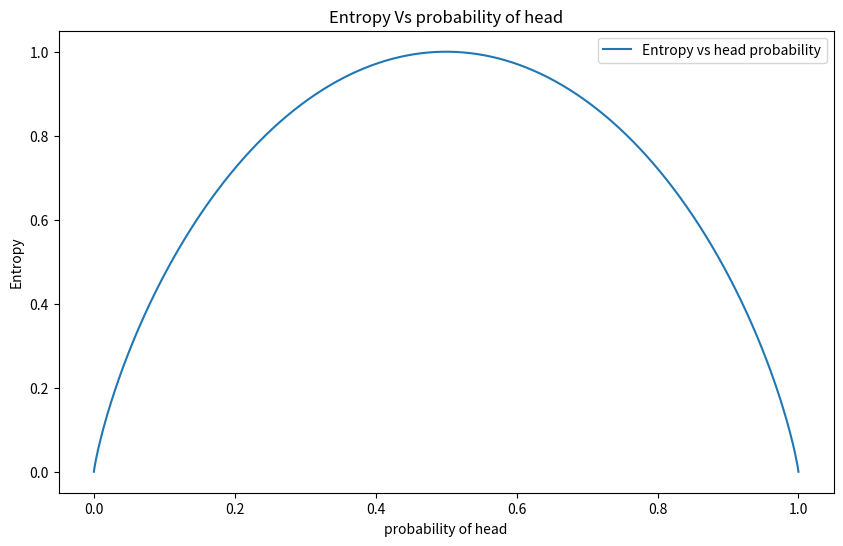
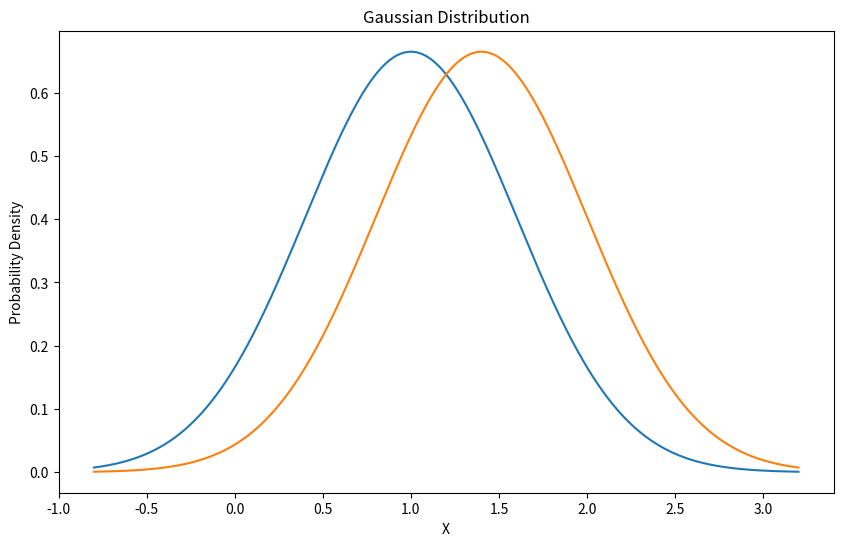
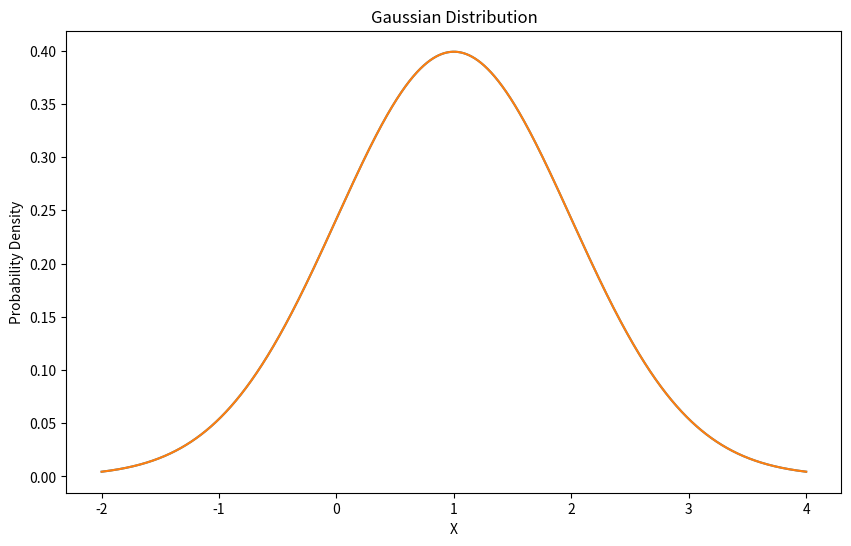
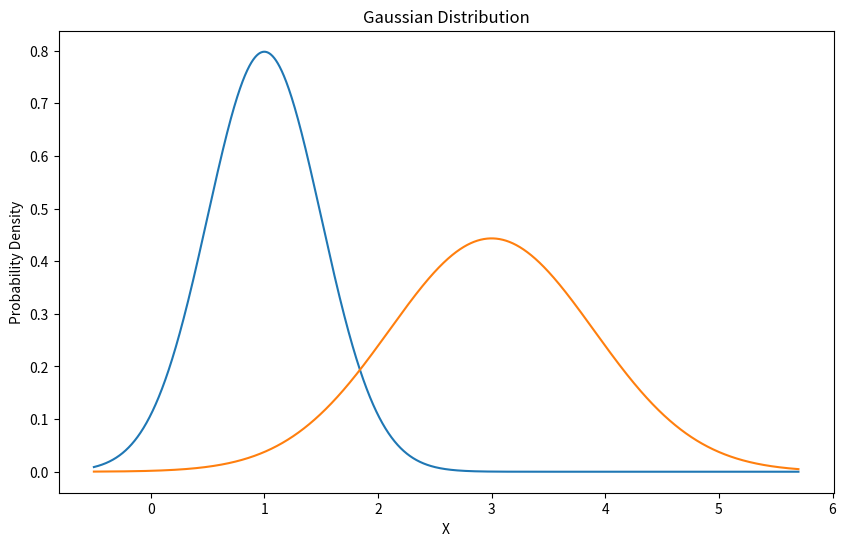
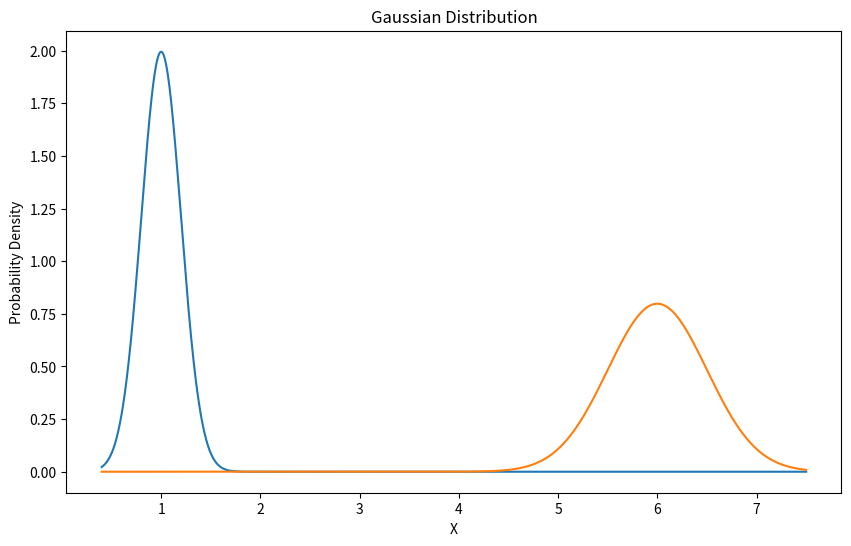

These figures' Python source, in order:
import numpy as np
import matplotlib.pyplot as plt 
from matplotlib.lines import Line2D
import math
# Q (7)(a) 
# #  entropy of fair coin will be summation of(p(x)*log(1/p(x)))
# probability of head=1/2 and tail is 1/2
# entropy=0.5*log(2)+0.5(log(2))
entropy_fair=math.log2(2) 
print(f"Entropy of fair coin is {entropy_fair}")

# #  calculating the entropy of biased coin 
xvalues=np.linspace(0.00000001,0.99999999,1000)
yvalues=-(xvalues*np.log2(xvalues)+(1-xvalues)*np.log2(1-xvalues))
fig=plt.figure(figsize=(10,6))
plt.title("Entropy Vs probability of head")
plt.xlabel("probability of head")
plt.ylabel("Entropy")
plt.plot(xvalues,yvalues,label="Entropy vs head probability")
plt.legend()
plt.show()

# Q (7)(b)
#  gaussian distribution
def gauss_distribution(x,mu1,sigma1):
    return (1/(sigma1*np.sqrt(2*np.pi)))*np.exp(-0.5*(((x-mu1)/sigma1)**2))

def kl_divergence(p,q):
    return np.sum(p*np.log2(p/q))

def cross_entropy(p,q):
    return -1*np.sum(p*np.log2(q))

def plot_gauss(mu1,sigma1,mu2,sigma2):
    xvalues=np.linspace(min(mu1-3*sigma1,mu2-3*sigma2),max(mu1+3*sigma1,mu2+3*sigma2),3000)
    yvalues1=gauss_distribution(xvalues,mu1,sigma1)
    yvalues2=gauss_distribution(xvalues,mu2,sigma2)
    kl12=kl_divergence(yvalues1,yvalues2)
    kl21=kl_divergence(yvalues2,yvalues1)
    cross1=cross_entropy(yvalues1,yvalues2)
    cross2=cross_entropy(yvalues2,yvalues1)
    print(f"KL divergenve D(g1||g2) = {kl12/800}")
    print(f"KL divergenve D(g2||g1) = {kl21/800}")
    print(f"Cross Entropy CE(g1,g2) = {cross1/800}")
    print(f"Cross Entropy CE(g2,g1) = {cross2/800}")
    fig=plt.figure(figsize=(10,6))
    plt.title("Gaussian Distribution")
    plt.xlabel("X")
    plt.ylabel("Probability Density")
    plt.plot(xvalues,yvalues1)
    plt.plot(xvalues,yvalues2)
    plt.show()

plot_gauss(1,0.6,1.4,0.6)


# Q (7)(b)(i)
# overlap each other
print("\n Values when distribution overlaps \n")
plot_gauss(1,1,1,1)
print("\n Values when distribution partially overlap \n")
plot_gauss(1,0.5,3,0.9)
print("\n Values when distribution do not overlap \n")
plot_gauss(1,0.2,6,0.5)